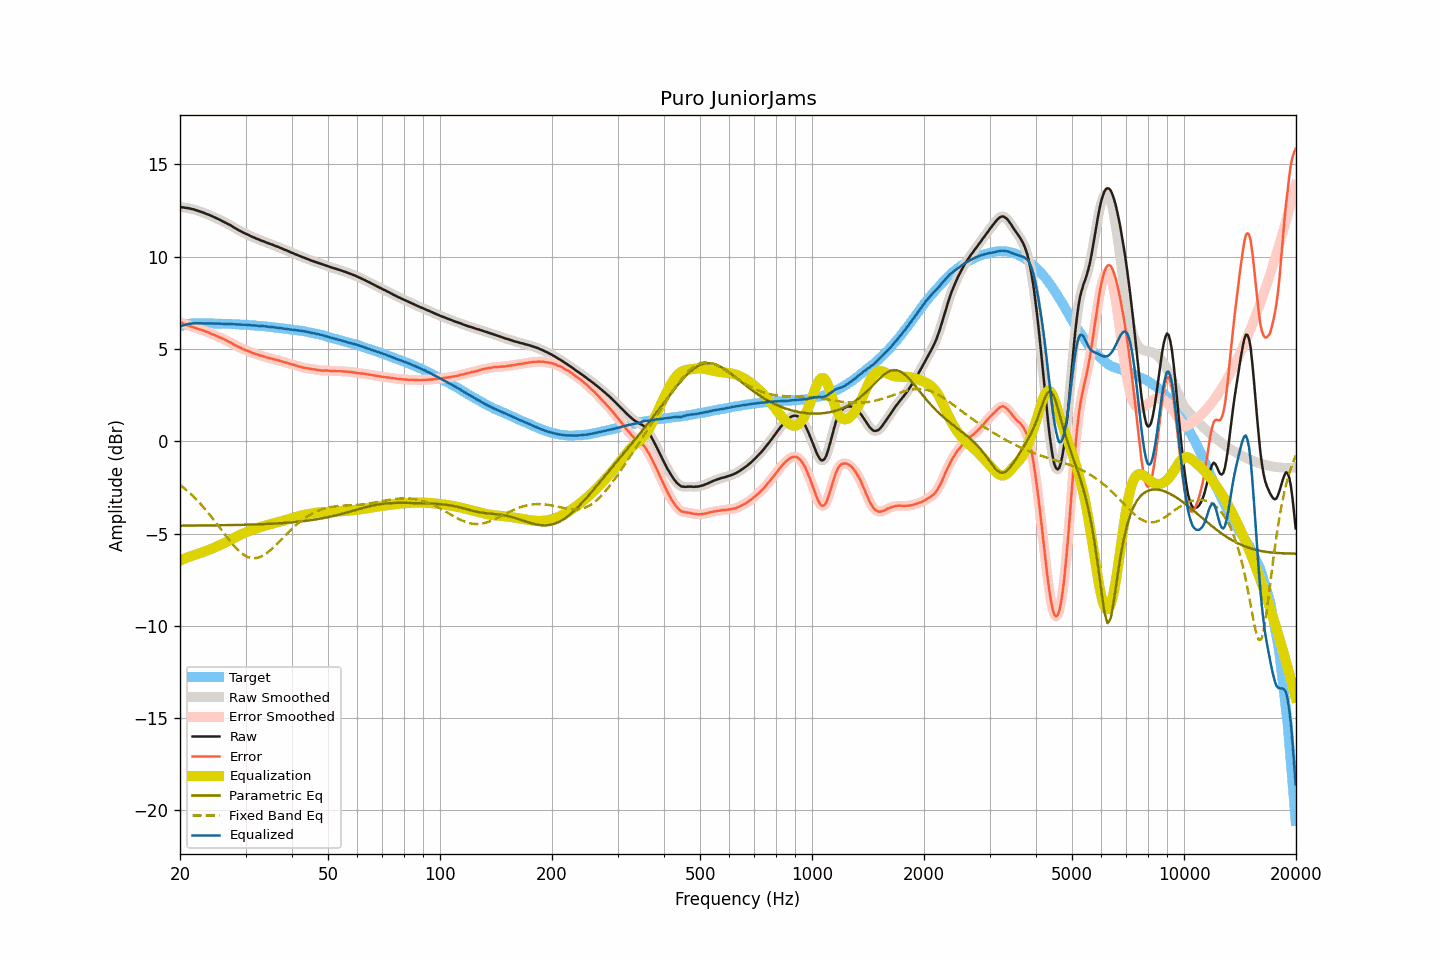

The data file committed next to this chart (first rows):
frequency, raw, smoothed, error, error_smoothed, equalization, parametric_eq, fixed_band_eq, equalized_raw, equalized_smoothed, target
20.00, 12.68, 12.69, 6.46, 6.46, -6.46, -4.57, -2.36, 6.22, 6.22, 6.22
20.20, 12.68, 12.68, 6.43, 6.43, -6.43, -4.57, -2.43, 6.26, 6.25, 6.25
20.40, 12.67, 12.67, 6.39, 6.39, -6.39, -4.57, -2.50, 6.29, 6.28, 6.28
20.61, 12.65, 12.66, 6.35, 6.35, -6.35, -4.57, -2.57, 6.30, 6.31, 6.30
20.81, 12.64, 12.65, 6.31, 6.31, -6.32, -4.57, -2.65, 6.33, 6.33, 6.33
21.02, 12.63, 12.63, 6.27, 6.28, -6.28, -4.57, -2.72, 6.35, 6.35, 6.36
21.23, 12.61, 12.61, 6.24, 6.24, -6.25, -4.57, -2.80, 6.37, 6.37, 6.37
21.44, 12.59, 12.60, 6.21, 6.22, -6.22, -4.57, -2.88, 6.38, 6.38, 6.38
21.66, 12.57, 12.57, 6.19, 6.19, -6.18, -4.57, -2.97, 6.39, 6.39, 6.39
21.87, 12.55, 12.55, 6.17, 6.16, -6.16, -4.57, -3.05, 6.40, 6.40, 6.39
22.09, 12.52, 12.52, 6.13, 6.13, -6.13, -4.57, -3.14, 6.40, 6.40, 6.40
22.31, 12.49, 12.49, 6.10, 6.10, -6.10, -4.56, -3.23, 6.39, 6.39, 6.40
22.54, 12.46, 12.46, 6.07, 6.07, -6.07, -4.56, -3.32, 6.39, 6.39, 6.40
22.76, 12.43, 12.44, 6.04, 6.04, -6.04, -4.56, -3.42, 6.39, 6.39, 6.40
22.99, 12.40, 12.40, 6.02, 6.02, -6.01, -4.56, -3.51, 6.39, 6.39, 6.38
23.22, 12.37, 12.37, 5.99, 5.99, -5.98, -4.56, -3.62, 6.39, 6.39, 6.38
23.45, 12.33, 12.34, 5.95, 5.96, -5.95, -4.56, -3.72, 6.38, 6.39, 6.38
23.69, 12.30, 12.31, 5.92, 5.92, -5.92, -4.56, -3.82, 6.39, 6.39, 6.38
23.92, 12.27, 12.27, 5.89, 5.88, -5.88, -4.56, -3.93, 6.39, 6.39, 6.38
24.16, 12.23, 12.23, 5.84, 5.85, -5.85, -4.56, -4.03, 6.39, 6.39, 6.39
24.40, 12.19, 12.19, 5.80, 5.81, -5.81, -4.56, -4.14, 6.38, 6.38, 6.39
24.65, 12.15, 12.15, 5.78, 5.77, -5.77, -4.56, -4.26, 6.38, 6.38, 6.38
24.89, 12.11, 12.11, 5.74, 5.73, -5.74, -4.55, -4.37, 6.38, 6.38, 6.38
25.14, 12.07, 12.07, 5.70, 5.70, -5.70, -4.55, -4.48, 6.38, 6.38, 6.38
25.39, 12.03, 12.03, 5.66, 5.66, -5.66, -4.55, -4.60, 6.37, 6.37, 6.38
25.65, 11.99, 11.99, 5.62, 5.62, -5.62, -4.55, -4.71, 6.37, 6.37, 6.38
25.91, 11.95, 11.95, 5.58, 5.58, -5.58, -4.55, -4.83, 6.37, 6.37, 6.36
26.16, 11.90, 11.91, 5.54, 5.54, -5.54, -4.55, -4.94, 6.36, 6.37, 6.36
26.43, 11.86, 11.86, 5.50, 5.50, -5.50, -4.55, -5.06, 6.37, 6.36, 6.36
26.69, 11.81, 11.82, 5.45, 5.45, -5.45, -4.55, -5.17, 6.36, 6.36, 6.36
26.96, 11.76, 11.77, 5.41, 5.41, -5.41, -4.54, -5.28, 6.36, 6.36, 6.36
27.23, 11.72, 11.72, 5.37, 5.36, -5.36, -4.54, -5.39, 6.36, 6.36, 6.36
27.50, 11.67, 11.67, 5.32, 5.32, -5.32, -4.54, -5.50, 6.36, 6.35, 6.36
27.77, 11.61, 11.62, 5.27, 5.27, -5.27, -4.54, -5.60, 6.34, 6.35, 6.35
28.05, 11.56, 11.56, 5.22, 5.22, -5.22, -4.54, -5.70, 6.34, 6.34, 6.34
28.33, 11.51, 11.51, 5.18, 5.18, -5.18, -4.54, -5.79, 6.34, 6.33, 6.33
28.62, 11.46, 11.46, 5.13, 5.13, -5.13, -4.53, -5.88, 6.33, 6.33, 6.33
28.90, 11.41, 11.42, 5.08, 5.09, -5.09, -4.53, -5.96, 6.32, 6.33, 6.33
29.19, 11.37, 11.37, 5.06, 5.05, -5.05, -4.53, -6.04, 6.32, 6.32, 6.32
29.48, 11.32, 11.33, 5.00, 5.01, -5.01, -4.53, -6.11, 6.31, 6.32, 6.33
29.78, 11.28, 11.28, 4.97, 4.97, -4.97, -4.52, -6.17, 6.31, 6.31, 6.31
30.08, 11.24, 11.24, 4.93, 4.93, -4.93, -4.52, -6.22, 6.31, 6.31, 6.31
30.38, 11.20, 11.20, 4.90, 4.90, -4.90, -4.52, -6.26, 6.31, 6.31, 6.30
30.68, 11.16, 11.16, 4.87, 4.86, -4.86, -4.52, -6.30, 6.30, 6.30, 6.30
30.99, 11.11, 11.12, 4.83, 4.83, -4.83, -4.51, -6.32, 6.29, 6.29, 6.29
31.30, 11.07, 11.08, 4.79, 4.79, -4.80, -4.51, -6.33, 6.28, 6.28, 6.28
31.61, 11.04, 11.04, 4.76, 4.76, -4.76, -4.51, -6.34, 6.28, 6.27, 6.28
31.93, 11.00, 11.00, 4.73, 4.73, -4.73, -4.51, -6.33, 6.27, 6.27, 6.27
32.24, 10.96, 10.97, 4.71, 4.71, -4.70, -4.50, -6.32, 6.26, 6.26, 6.26
32.57, 10.93, 10.93, 4.68, 4.68, -4.68, -4.50, -6.29, 6.26, 6.25, 6.25
32.89, 10.89, 10.90, 4.64, 4.65, -4.65, -4.50, -6.26, 6.25, 6.25, 6.25
33.22, 10.86, 10.86, 4.62, 4.62, -4.62, -4.49, -6.22, 6.24, 6.24, 6.24
33.55, 10.83, 10.83, 4.60, 4.60, -4.60, -4.49, -6.17, 6.24, 6.24, 6.24
33.89, 10.79, 10.80, 4.57, 4.57, -4.57, -4.48, -6.12, 6.22, 6.23, 6.22
34.23, 10.76, 10.76, 4.54, 4.54, -4.55, -4.48, -6.06, 6.22, 6.22, 6.22
34.57, 10.72, 10.73, 4.52, 4.52, -4.52, -4.48, -5.99, 6.20, 6.21, 6.21
34.92, 10.69, 10.70, 4.50, 4.50, -4.50, -4.47, -5.92, 6.20, 6.20, 6.19
35.27, 10.66, 10.66, 4.47, 4.48, -4.48, -4.47, -5.84, 6.19, 6.19, 6.19
35.62, 10.63, 10.63, 4.46, 4.45, -4.45, -4.46, -5.76, 6.18, 6.18, 6.18
35.97, 10.59, 10.60, 4.43, 4.43, -4.43, -4.46, -5.67, 6.16, 6.17, 6.16
... 635 more rows
